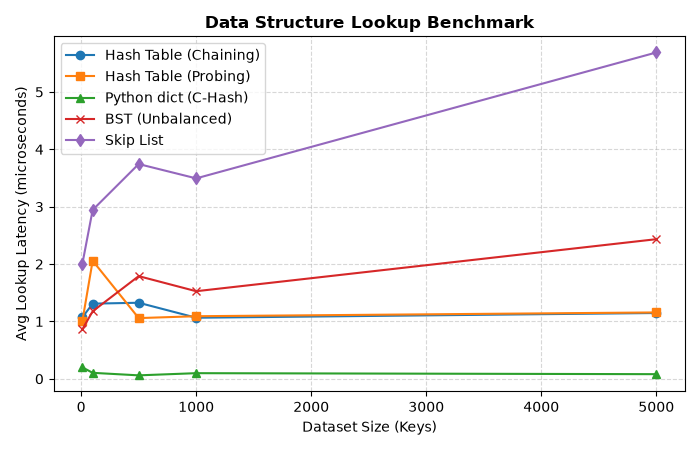

The data file committed next to this chart (first rows):
size, chain_insert_us, chain_search_us, probe_insert_us, probe_search_us, dict_insert_us, dict_search_us, bst_insert_us, bst_search_us, skip_insert_us, skip_search_us
10, 2.21, 1.07, 1.91, 1, 0.42, 0.2, 2.54, 0.86, 6.44, 2
100, 1.866, 1.31, 2.111, 2.058, 0.367, 0.104, 1.725, 1.177, 5.659, 2.944
500, 0.9894, 1.326, 2.299, 1.058, 0.1766, 0.06, 3.163, 1.79, 4.228, 3.744
1000, 1.323, 1.065, 2.061, 1.091, 0.1975, 0.098, 3.175, 1.527, 5.452, 3.494
5000, 1.379, 1.147, 2.125, 1.157, 0.2275, 0.08064, 3.655, 2.434, 7.227, 5.689
